Run: headless pygame with SDL's dummy video driver; simulated clock (each Clock.tick advances the game by its frame time, no real sleeping); random seed 0; keys injected as events and as key.get_pressed() state; no mouse input.
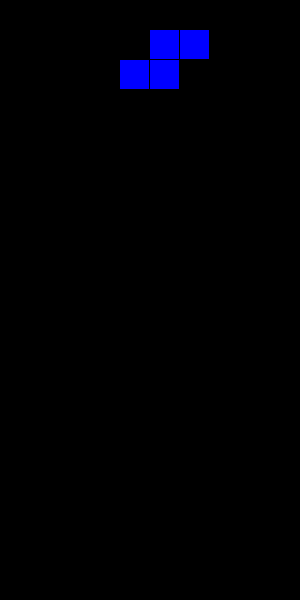
Frame 1 of 4 · flips 1–60 · no input
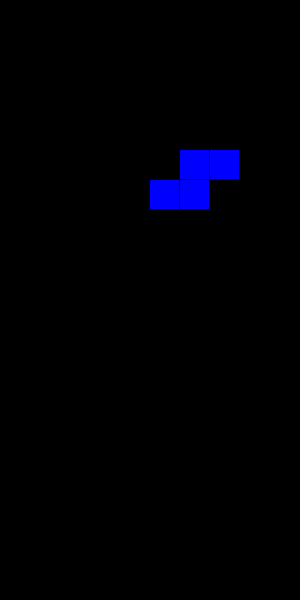
Frame 2 of 4 · flips 61–180 · tapped SPACE, RETURN · held RIGHT (→), D
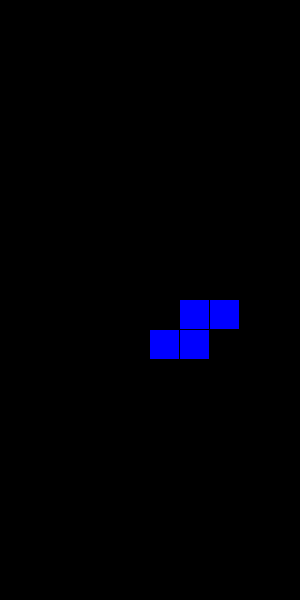
Frame 3 of 4 · flips 181–300 · held DOWN (↓), S
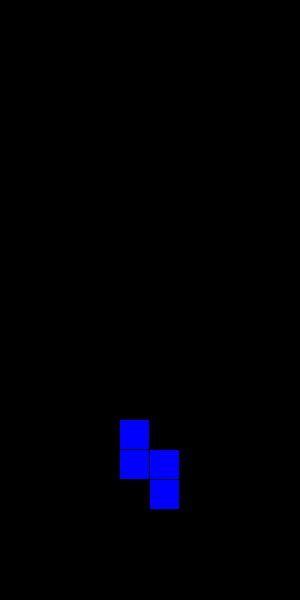
Frame 4 of 4 · flips 301–420 · held LEFT (←), A, UP (↑), W

The pygame program that drew these frames:

import pygame
import random

# 初始化
pygame.init()
WIDTH, HEIGHT = 300, 600
BLOCK_SIZE = 30
screen = pygame.display.set_mode((WIDTH, HEIGHT))
pygame.display.set_caption("俄罗斯方块")
clock = pygame.time.Clock()
FPS = 60

# 颜色
BLACK = (0, 0, 0)
WHITE = (255, 255, 255)
COLORS = [(0,255,255),(255,0,255),(255,255,0),(0,0,255),(255,165,0),(0,255,0),(255,0,0)]

# 方块形状
SHAPES = [
    [[1,1,1,1]],
    [[1,1],[1,1]],
    [[1,1,1],[0,1,0]],
    [[1,1,1],[1,0,0]],
    [[1,1,1],[0,0,1]],
    [[1,1,0],[0,1,1]],
    [[0,1,1],[1,1,0]]
]

class Piece:
    def __init__(self):
        self.shape = random.choice(SHAPES)
        self.color = random.choice(COLORS)
        self.x = WIDTH//2//BLOCK_SIZE - len(self.shape[0])//2
        self.y = 0

class Game:
    def __init__(self):
        self.grid_w = WIDTH // BLOCK_SIZE
        self.grid_h = HEIGHT // BLOCK_SIZE
        self.grid = [[BLACK for _ in range(self.grid_w)] for _ in range(self.grid_h)]
        self.cur = Piece()
        self.fall_time = 0
        self.fall_speed = 500

    def rotate(self):
        rotated = list(zip(*self.cur.shape[::-1]))
        self.cur.shape = [list(row) for row in rotated]

    def check_collide(self, dx=0, dy=0, shape=None):
        if shape is None:
            shape = self.cur.shape
        for y, row in enumerate(shape):
            for x, cell in enumerate(row):
                if cell:
                    nx = self.cur.x + x + dx
                    ny = self.cur.y + y + dy
                    if nx <0 or nx >= self.grid_w or ny >= self.grid_h:
                        return True
                    if ny >=0 and self.grid[ny][nx] != BLACK:
                        return True
        return False

    def lock_piece(self):
        for y, row in enumerate(self.cur.shape):
            for x, cell in enumerate(row):
                if cell:
                    self.grid[self.cur.y+y][self.cur.x+x] = self.cur.color
        self.clear_line()
        self.cur = Piece()
        if self.check_collide():
            return False
        return True

    def clear_line(self):
        new_grid = []
        for row in self.grid:
            if not all(c != BLACK for c in row):
                new_grid.append(row)
        line_num = self.grid_h - len(new_grid)
        for _ in range(line_num):
            new_grid.insert(0, [BLACK]*self.grid_w)
        self.grid = new_grid

    def draw(self):
        screen.fill(BLACK)
        # 画网格
        for y in range(self.grid_h):
            for x in range(self.grid_w):
                pygame.draw.rect(screen,self.grid[y][x],
                                 (x*BLOCK_SIZE,y*BLOCK_SIZE,BLOCK_SIZE-1,BLOCK_SIZE-1))
        # 画当前方块
        for y, row in enumerate(self.cur.shape):
            for x, cell in enumerate(row):
                if cell:
                    px = self.cur.x + x
                    py = self.cur.y + y
                    pygame.draw.rect(screen,self.cur.color,
                                     (px*BLOCK_SIZE,py*BLOCK_SIZE,BLOCK_SIZE-1,BLOCK_SIZE-1))
        pygame.display.update()

def main():
    game = Game()
    run = True
    while run:
        now = pygame.time.get_ticks()
        game.draw()
        for e in pygame.event.get():
            if e.type == pygame.QUIT:
                run = False
            if e.type == pygame.KEYDOWN:
                if e.key == pygame.K_LEFT and not game.check_collide(dx=-1):
                    game.cur.x -=1
                if e.key == pygame.K_RIGHT and not game.check_collide(dx=1):
                    game.cur.x +=1
                if e.key == pygame.K_DOWN and not game.check_collide(dy=1):
                    game.cur.y +=1
                if e.key == pygame.K_UP:
                    old = game.cur.shape
                    game.rotate()
                    if game.check_collide():
                        game.cur.shape = old
        # 自动下落
        if now - game.fall_time > game.fall_speed:
            if not game.check_collide(dy=1):
                game.cur.y +=1
            else:
                if not game.lock_piece():
                    run=False
            game.fall_time = now
        clock.tick(FPS)
    pygame.quit()

if __name__=="__main__":
    main()
